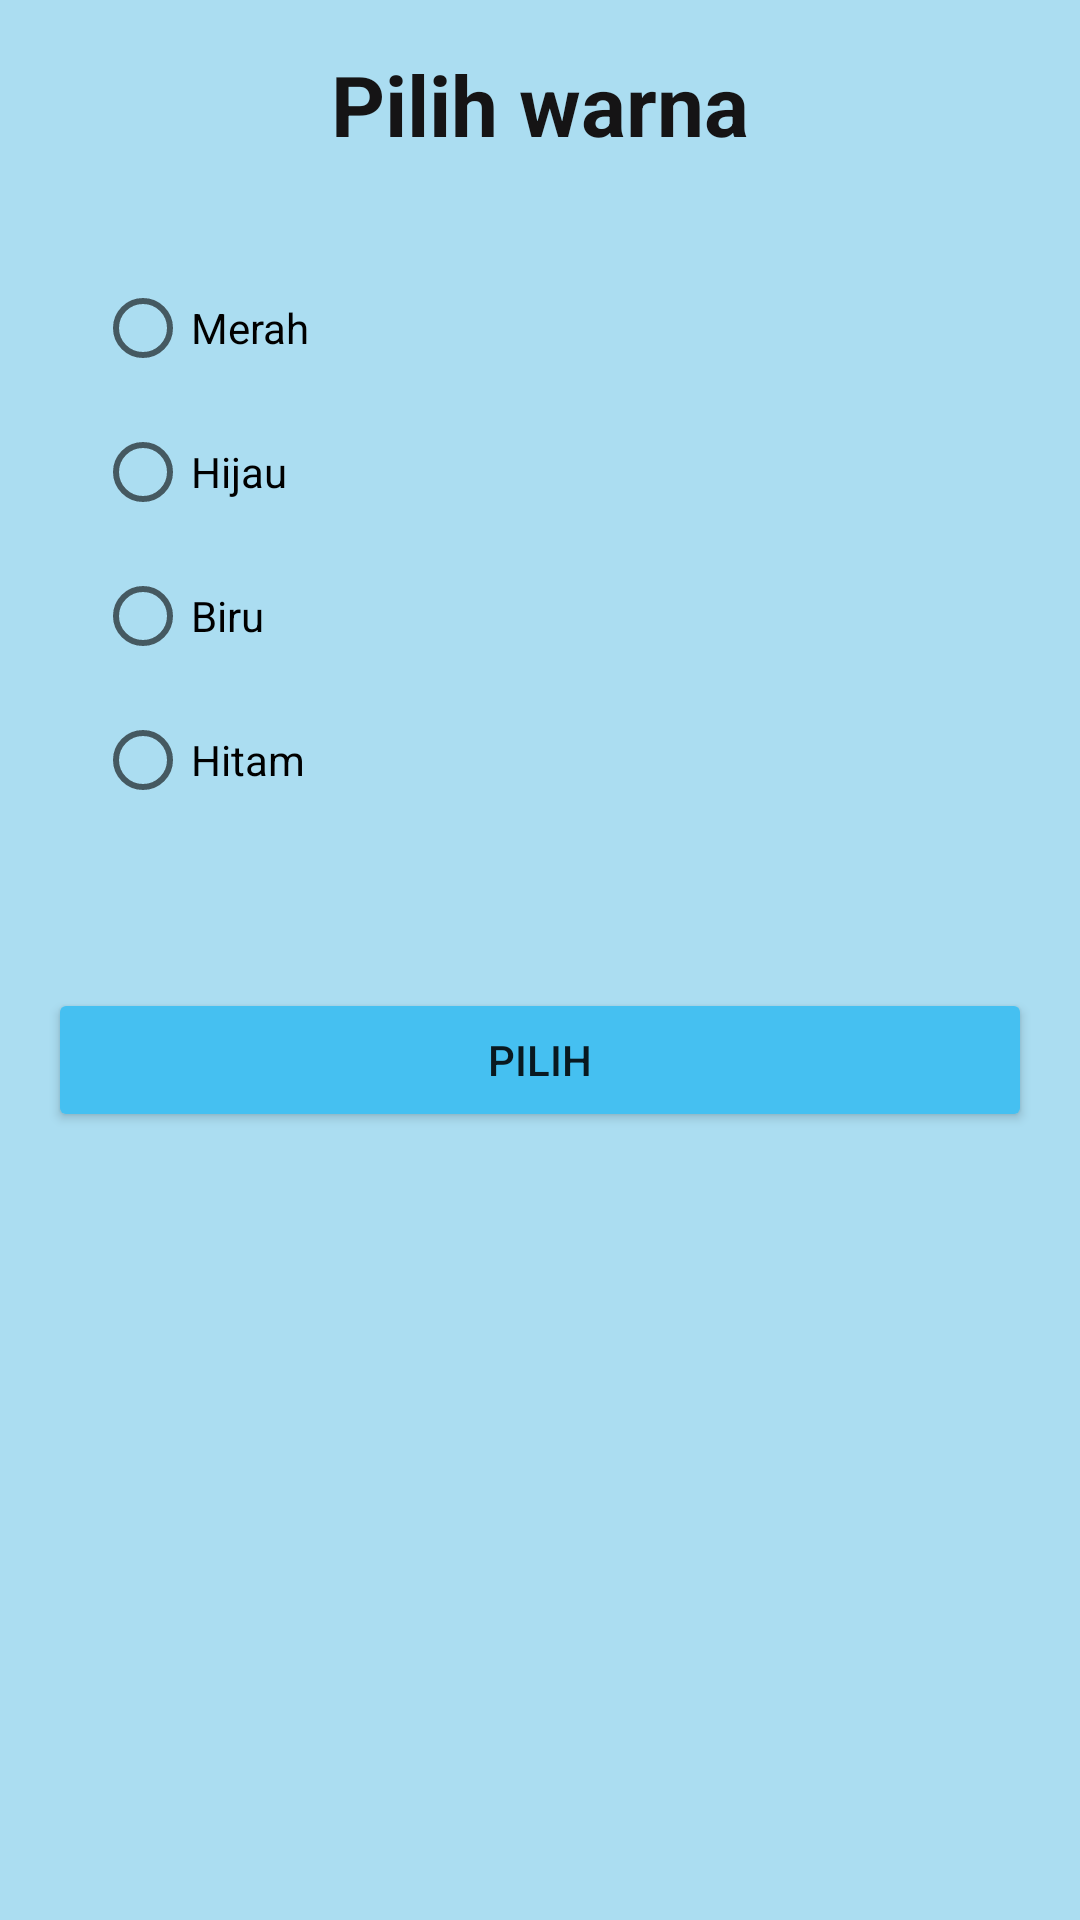

This screen was rendered from an Android layout file. Write that file and the resources it references.
<!-- AndroidManifest.xml: application theme Theme.MyInstangrm -->
<!-- res/layout/activity_result.xml -->
<?xml version="1.0" encoding="utf-8"?>
<androidx.constraintlayout.widget.ConstraintLayout xmlns:android="http://schemas.android.com/apk/res/android"
    xmlns:app="http://schemas.android.com/apk/res-auto"
    xmlns:tools="http://schemas.android.com/tools"
    android:layout_width="match_parent"
    android:layout_height="match_parent"
    android:background="#ABDDF1"
    tools:context=".ResultActivity">

    <TextView
        android:id="@+id/lbl_title"
        android:layout_width="wrap_content"
        android:layout_height="wrap_content"
        android:layout_marginStart="16dp"
        android:layout_marginTop="16dp"
        android:layout_marginEnd="16dp"
        android:text="Pilih warna"
        android:textColor="#151415"
        android:textStyle="bold"
        android:textSize="28sp"
        app:layout_constraintEnd_toEndOf="parent"
        app:layout_constraintStart_toStartOf="parent"
        app:layout_constraintTop_toTopOf="parent" />

    <RadioGroup
        android:id="@+id/rd_colors"
        android:layout_width="wrap_content"
        android:layout_height="wrap_content"
        android:layout_marginTop="32dp"
        app:layout_constraintEnd_toEndOf="parent"
        app:layout_constraintHorizontal_bias="0.11"
        app:layout_constraintStart_toStartOf="parent"
        app:layout_constraintTop_toBottomOf="@+id/lbl_title">

        <RadioButton
            android:id="@+id/rd_merah"
            android:layout_width="match_parent"
            android:layout_height="wrap_content"
            android:text="Merah" />

        <RadioButton
            android:id="@+id/rd_hijau"
            android:layout_width="match_parent"
            android:layout_height="wrap_content"
            android:text="Hijau" />

        <RadioButton
            android:id="@+id/rd_biru"
            android:layout_width="match_parent"
            android:layout_height="wrap_content"
            android:text="Biru" />


        <RadioButton
            android:id="@+id/rd_hitam"
            android:layout_width="match_parent"
            android:layout_height="wrap_content"
            android:text="Hitam" />
    </RadioGroup>

    <Button
        android:id="@+id/btn_result"
        android:layout_width="0dp"
        android:layout_height="wrap_content"
        android:layout_marginStart="16dp"
        android:layout_marginTop="52dp"
        android:layout_marginEnd="16dp"
        android:backgroundTint="#45C0F1"
        android:text="pilih"
        app:layout_constraintEnd_toEndOf="parent"
        app:layout_constraintHorizontal_bias="1.0"
        app:layout_constraintStart_toStartOf="parent"
        app:layout_constraintTop_toBottomOf="@+id/rd_colors" />

</androidx.constraintlayout.widget.ConstraintLayout>
<!-- resources referenced by this layout -->
<resources>
  <style name="Theme.MyInstangrm" parent="Theme.MaterialComponents.DayNight.DarkActionBar">
          
          <item name="colorPrimary">@color/purple_500</item>
          <item name="colorPrimaryVariant">@color/purple_700</item>
          <item name="colorOnPrimary">@color/white</item>
          
          <item name="colorSecondary">@color/teal_200</item>
          <item name="colorSecondaryVariant">@color/teal_700</item>
          <item name="colorOnSecondary">@color/black</item>
          
          <item name="android:statusBarColor" tools:targetApi="l">?attr/colorPrimaryVariant</item>
          
      </style>
  <!-- not gathered from this repository: default colours our renderer supplied (Android Studio template values) -->
  <color name="purple_500">#FF6200EE</color>
  <color name="purple_700">#FF3700B3</color>
  <color name="teal_200">#FF03DAC5</color>
  <color name="teal_700">#FF018786</color>
  <color name="black">#FF000000</color>
  <color name="white">#FFFFFFFF</color>
</resources>
